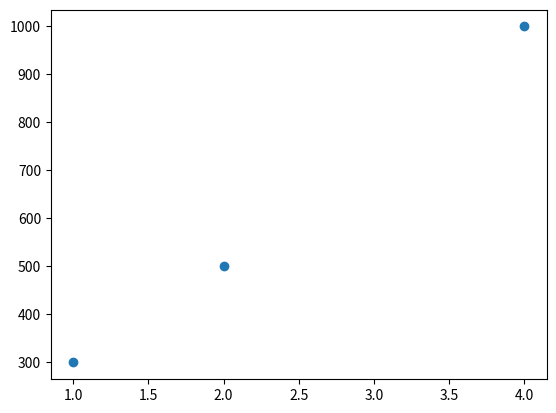

This chart was generated by the following Python code:
import numpy as np
import matplotlib.pyplot as plt
import math, copy

def compute_cost(x, y, w, b):
    m = x.shape[0]

    cost_sum = 0
    for i in range(m):
        f_wb = w * x[i] + b
        cost = (f_wb - y[i]) ** 2
        cost_sum = cost_sum + cost
    total_cost = (1 / (2 * m)) * cost_sum

    return total_cost

x_train = np.array([1.0, 2.0, 4.0])
y_train = np.array([300.0, 500.0, 1000.0])

plt.scatter(x_train, y_train)
plt.show()

def compute_gradient(x, y, w, b):
    m = x.shape[0]
    dj_dw = 0
    dj_db = 0

    for i in range(m):
        f_wb = w * x[i] + b
        dj_dw_i = (f_wb - y[i]) * x[i]
        dj_db_i = f_wb - y[i]

        dj_dw = dj_dw + dj_dw_i
        dj_db = dj_db + dj_db_i

    dj_dw = dj_dw / m
    dj_db = dj_db / m

    return dj_dw, dj_db

def gradient_descent(x, y, w_in, b_in, alpha, num_iters, cost_function, gradient_function):
    J_history = []
    p_history = []
    b = b_in
    w = w_in

    for i in range(num_iters):
        dj_dw, dj_db = gradient_function(x, y, w, b)

        # update param
        w = w - alpha * dj_dw
        b = b - alpha * dj_db

        if i < 10000:
            J_history.append(cost_function(x, y, w, b))
            p_history.append([w, b])

        if i% math.ceil(num_iters / 10) == 0:
            print(f'Iteration {i:4d}: Cost {J_history[-1]:0.2e}   dw: {dj_dw:0.3e}   db: {dj_db:0.3e}  w: {w:0.3e}   b: {b:0.3e}')

    return w, b, J_history, p_history # return final w, b and J history for graphing

# initial w, b, and learning rate
w_init = 0
b_init = 0
# some gradient descent settings
iterations = 1000
tmp_alpha = 0.01

# run gradient descent
w_final, b_final, J_history, p_history = gradient_descent(x_train, y_train, w_init, b_init, tmp_alpha, iterations, compute_cost, compute_gradient)

print(f"(w,b) found by gradient descent: ({w_final:8.4f},{b_final:8.4f})")